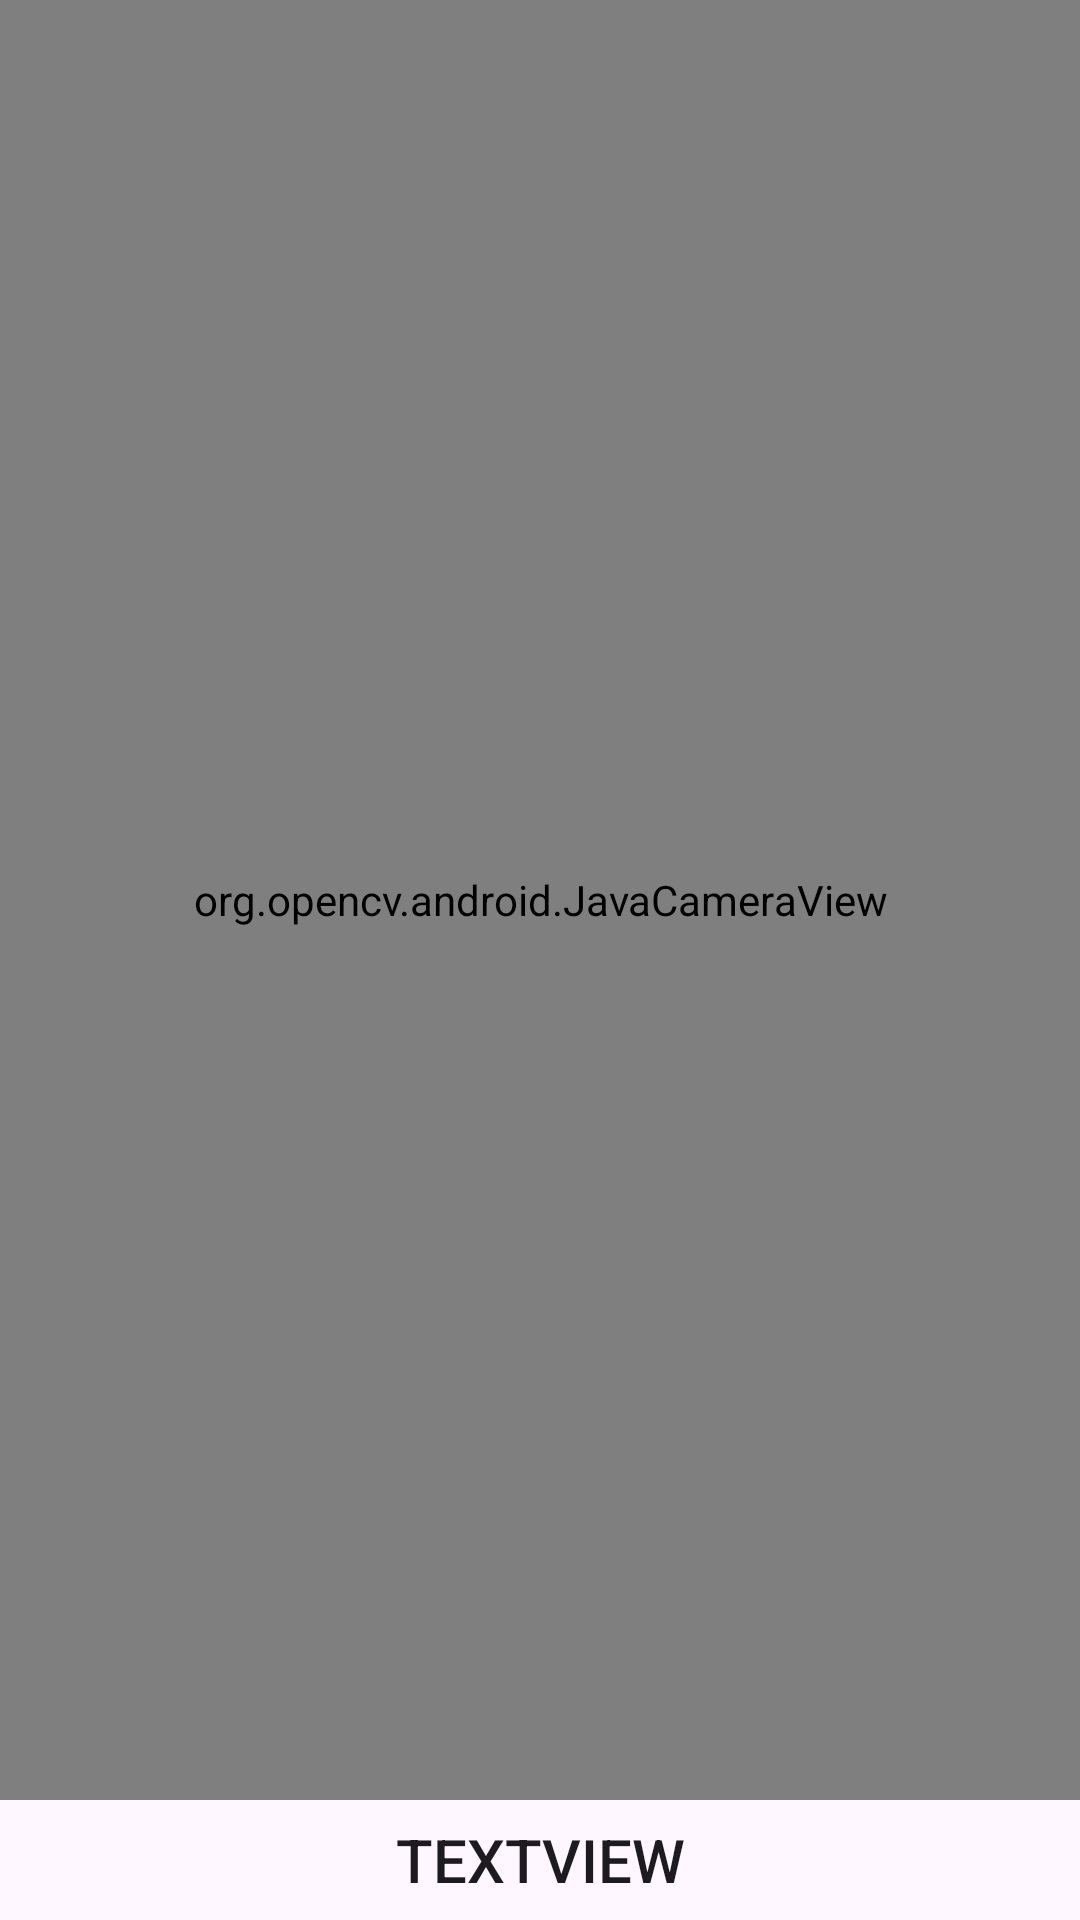

Here is an Android app screen rendered from its layout file. Give the layout XML and the strings, colors and styles it references.
<!-- AndroidManifest.xml: application theme Theme.DemoOpenCV -->
<!-- res/layout/face_detect_surface_view.xml -->
<LinearLayout xmlns:android="http://schemas.android.com/apk/res/android"
    xmlns:tools="http://schemas.android.com/tools"
    android:layout_width="match_parent"
    android:layout_height="match_parent"
    android:orientation="vertical">

    <org.opencv.android.JavaCameraView
        android:id="@+id/fd_activity_surface_view"
        android:layout_width="match_parent"
        android:layout_height="600dp" />

    <androidx.appcompat.widget.AppCompatButton
        android:id="@+id/textViewStatus"
        android:layout_width="match_parent"
        android:layout_height="match_parent"
        android:background="@color/verde"
        android:text="TextView"
        android:textAlignment="center"
        android:gravity="center"
        android:textSize="20sp" />

</LinearLayout>
<!-- resources referenced by this layout -->
<resources>
  <style name="Theme.DemoOpenCV" parent="Base.Theme.DemoOpenCV" />
  <style name="Base.Theme.DemoOpenCV" parent="Theme.Material3.DayNight.NoActionBar">
          
          
      </style>
</resources>
